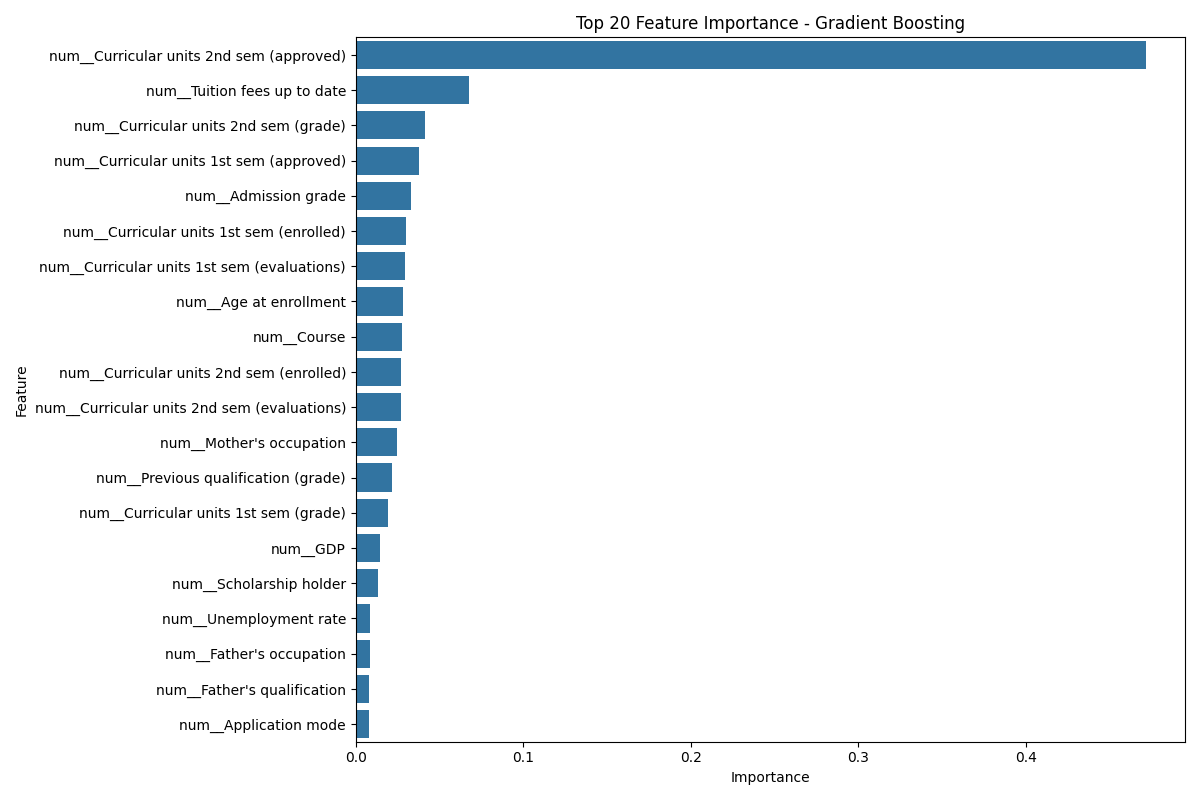

The data file committed next to this chart (first rows):
Feature, Importance
num__Curricular units 2nd sem (approved), 0.4713
num__Tuition fees up to date, 0.06779
num__Curricular units 2nd sem (grade), 0.0413
num__Curricular units 1st sem (approved), 0.03748
num__Admission grade, 0.03271
num__Curricular units 1st sem (enrolled), 0.02997
num__Curricular units 1st sem (evaluatio…, 0.02961
num__Age at enrollment, 0.02819
num__Course, 0.02768
num__Curricular units 2nd sem (enrolled), 0.02717
num__Curricular units 2nd sem (evaluatio…, 0.02682
num__Mother's occupation, 0.02436
num__Previous qualification (grade), 0.02152
num__Curricular units 1st sem (grade), 0.01936
num__GDP, 0.0146
num__Scholarship holder, 0.01319
num__Unemployment rate, 0.008748
num__Father's occupation, 0.008371
num__Father's qualification, 0.008093
num__Application mode, 0.008039
num__Debtor, 0.007056
num__Inflation rate, 0.006813
num__Curricular units 1st sem (without e…, 0.0063
num__Application order, 0.006143
num__Mother's qualification, 0.005105
num__Curricular units 2nd sem (credited), 0.004084
num__Gender, 0.004056
num__Previous qualification, 0.002578
num__Curricular units 2nd sem (without e…, 0.002428
num__Curricular units 1st sem (credited), 0.002395
num__Displaced, 0.002334
num__Nacionality, 0.001851
num__Marital status, 0.001333
num__Daytime/evening attendance, 0.0006771
num__Educational special needs, 0.0004106
num__International, 9.064433838933194e-05
